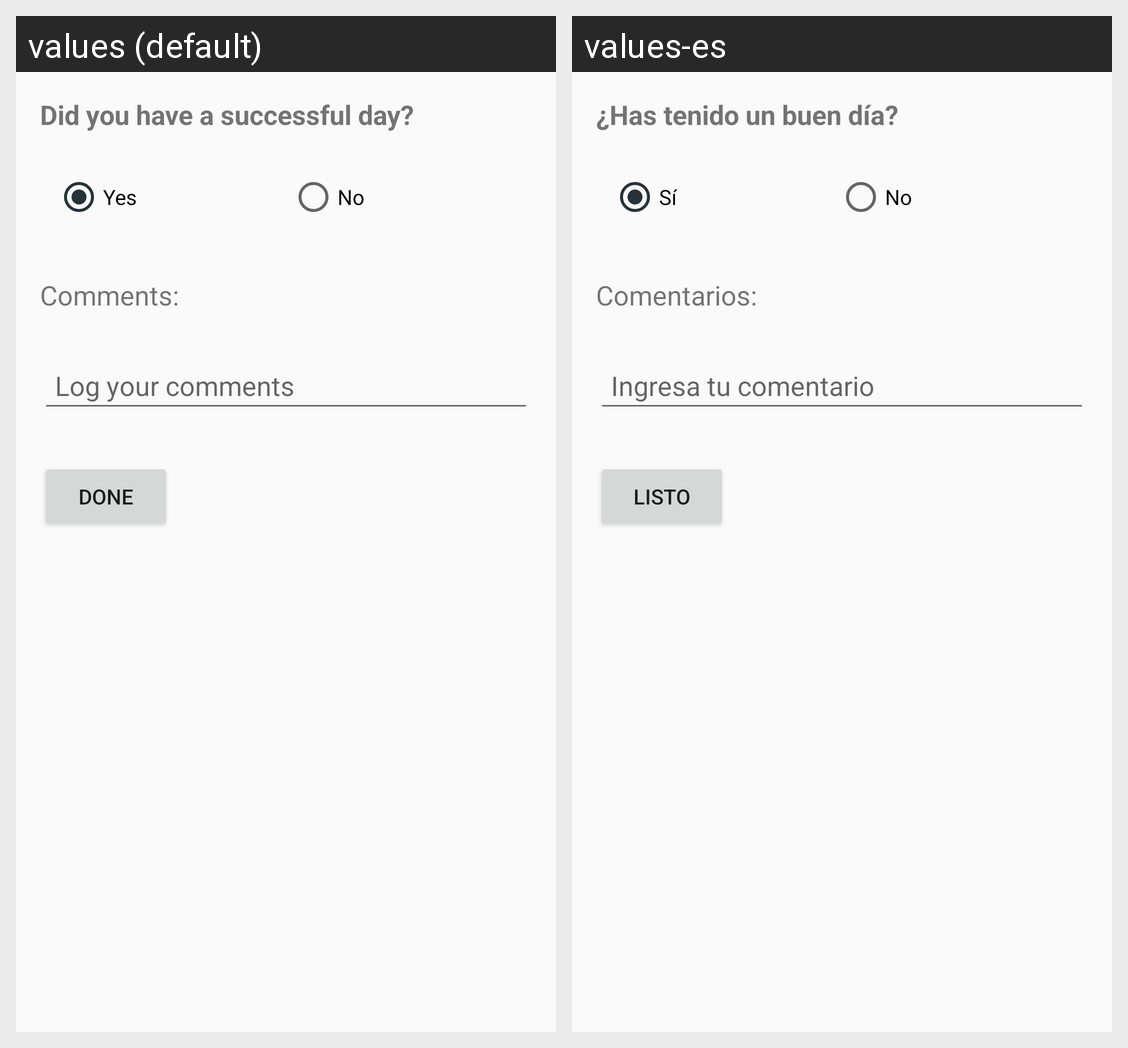

Locale-by-locale string values for the Android screen shown in this grid:
Android screen res/layout/content_edit_day.xml rendered under 2 locales, left to right: values (default), values-es. Device: Nexus 5 (rendered at 1080×1920; each locale shown at half size, 540×960, under a caption strip naming it); theme AppTheme.
Strings drawn on this screen, with the default value and each locale's value (text and hints the layout hard-codes, and strings that could not be matched under every locale, appear in the picture but are not listed):

edit_day_default
  values: Did you have a successful day?
  values-es: ¿Has tenido un buen día?

edit_day_yes
  values: Yes
  values-es: Sí

edit_day_no
  values: No
  values-es: No

edit_day_comments
  values: Comments:
  values-es: Comentarios:

edit_day_log_comment
  values: Log your comments
  values-es: Ingresa tu comentario

edit_day_button
  values: Done
  values-es: Listo
